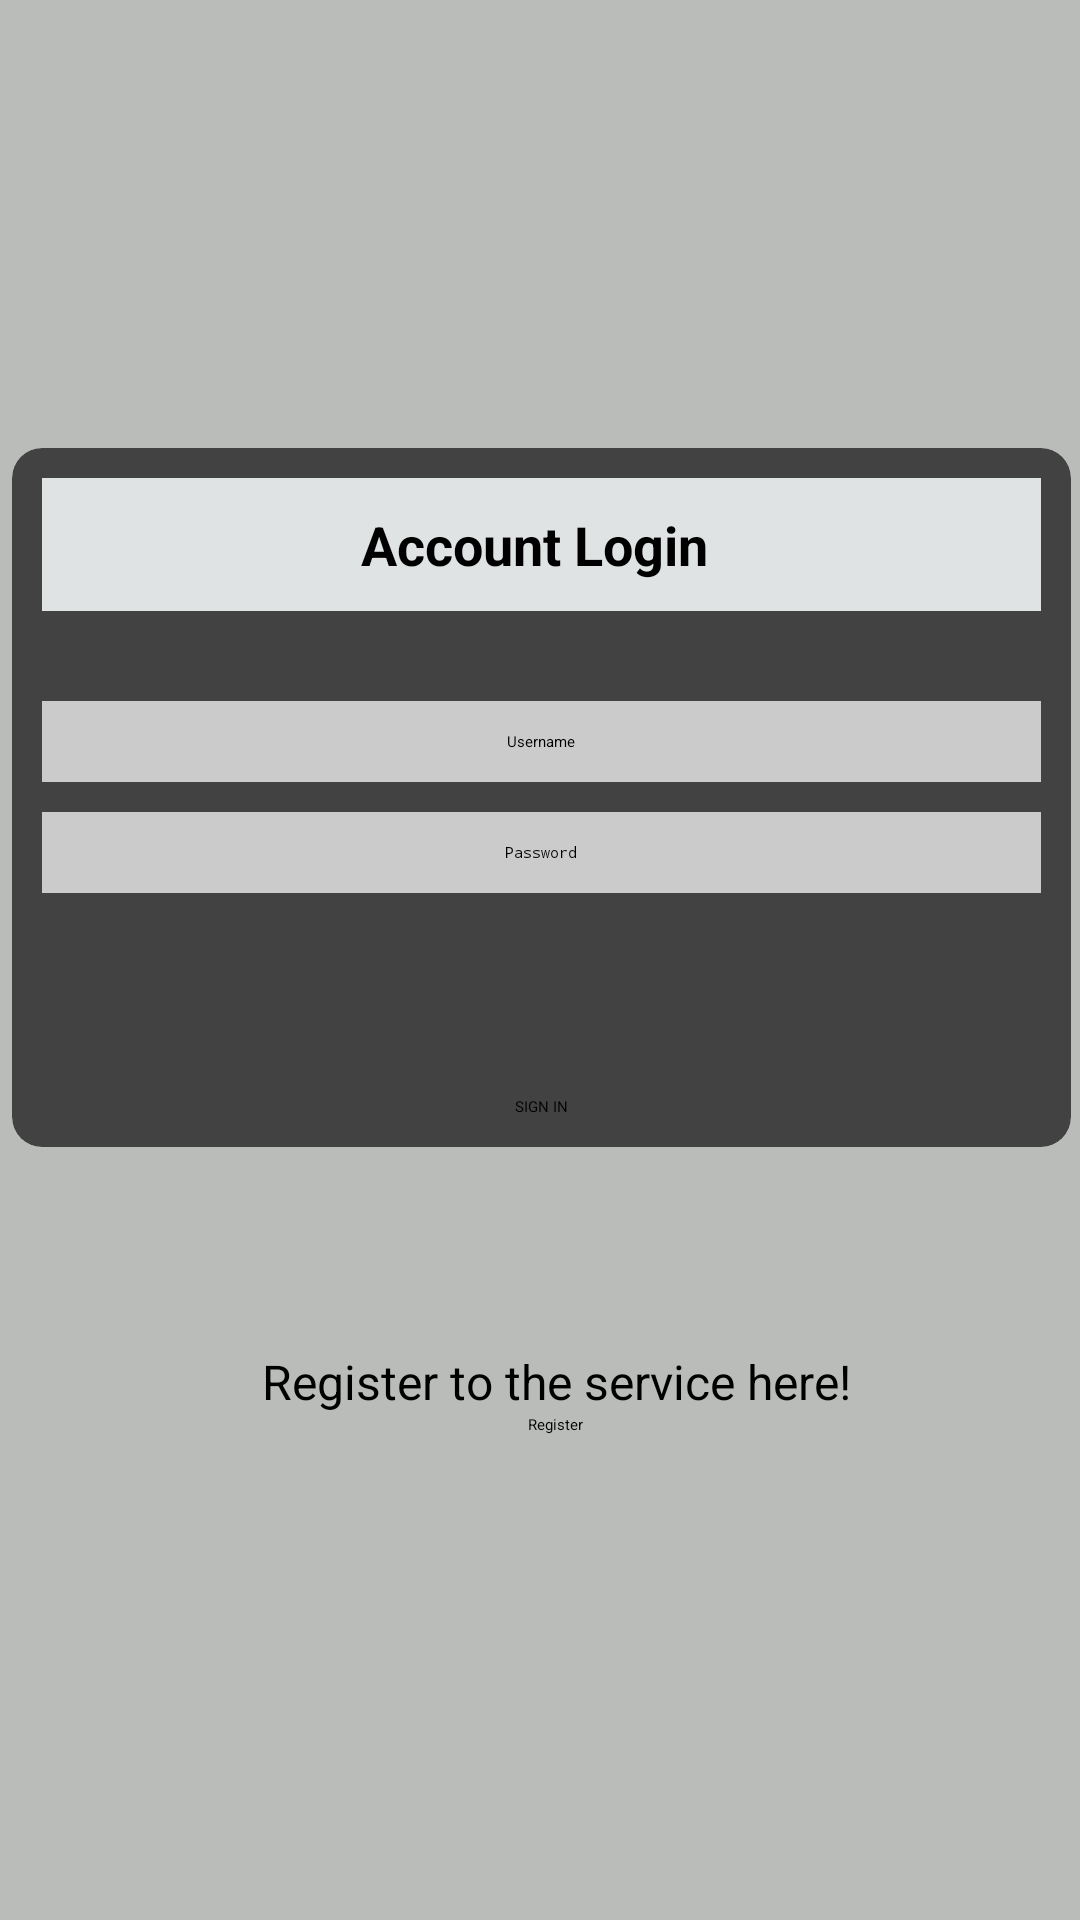

Reconstruct the res/layout file that produces this screen, plus the resources it refers to.
<!-- AndroidManifest.xml: application theme Theme.TodoApp -->
<!-- res/layout/activity_login.xml -->
<?xml version="1.0" encoding="utf-8"?>
<androidx.constraintlayout.widget.ConstraintLayout xmlns:android="http://schemas.android.com/apk/res/android"
    xmlns:app="http://schemas.android.com/apk/res-auto"
    xmlns:tools="http://schemas.android.com/tools"
    android:layout_width="match_parent"
    android:layout_height="match_parent"
    android:background="#B9BCB9"
    tools:context=".LoginActivity">

    
    <androidx.cardview.widget.CardView
        android:id="@+id/cardView2"
        android:layout_width="353dp"
        android:layout_height="wrap_content"
        app:cardCornerRadius="10dp"
        app:layout_constraintBottom_toBottomOf="parent"
        app:layout_constraintEnd_toEndOf="parent"
        app:layout_constraintHorizontal_bias="0.57"
        app:layout_constraintStart_toStartOf="parent"
        app:layout_constraintTop_toTopOf="parent"
        app:layout_constraintVertical_bias="0.367">

        
        <LinearLayout
            android:layout_width="match_parent"
            android:layout_height="wrap_content"
            android:orientation="vertical"
            android:padding="10dp">

            
            <LinearLayout
                android:layout_width="match_parent"
                android:layout_height="206dp"
                android:orientation="vertical">

                
                <TextView
                    android:id="@+id/signup_activity_tv_title"
                    android:layout_width="match_parent"
                    android:layout_height="wrap_content"
                    android:layout_marginBottom="30dp"
                    android:background="#DFE3E3"
                    android:gravity="center"
                    android:padding="10dp"
                    android:text="Account Login "
                    android:textColor="#000000"
                    android:textSize="18sp"
                    android:textStyle="bold" />

                
                <EditText
                    android:id="@+id/login_activity_et_name"
                    android:layout_width="match_parent"
                    android:layout_height="wrap_content"
                    android:layout_marginTop="0dp"
                    android:layout_marginBottom="10dp"
                    android:background="#FFFFFF"
                    android:backgroundTint="#CCCBCB"
                    android:ems="10"
                    android:gravity="center_horizontal"
                    android:hint="@string/username_login_hint"
                    android:inputType="textPersonName"
                    android:padding="10dp" />

                
                <EditText
                    android:id="@+id/login_activity_et_password"
                    android:layout_width="match_parent"
                    android:layout_height="wrap_content"
                    android:layout_marginBottom="0dp"
                    android:background="#FDFCFC"
                    android:backgroundTint="#CCCBCB"
                    android:ems="10"
                    android:gravity="center_horizontal"
                    android:hint="@string/password_login_hint"
                    android:inputType="textPersonName|textPassword"
                    android:padding="10dp" />

            </LinearLayout>

            
            <Button
                android:id="@+id/login_activity_btn_login"
                android:layout_width="match_parent"
                android:layout_height="wrap_content"
                android:layout_gravity="center"
                android:gravity="center"
                android:text="@string/login"
                android:textColor="#000000"
                app:backgroundTint="#F1E047" />
        </LinearLayout>

    </androidx.cardview.widget.CardView>

    
    <LinearLayout
        android:layout_width="274dp"
        android:layout_height="wrap_content"
        android:orientation="vertical"
        app:layout_constraintBottom_toBottomOf="parent"
        app:layout_constraintEnd_toEndOf="parent"
        app:layout_constraintHorizontal_bias="0.562"
        app:layout_constraintStart_toStartOf="parent"
        app:layout_constraintTop_toBottomOf="@+id/cardView2"
        app:layout_constraintVertical_bias="0.294">

        
        <TextView
            android:id="@+id/textView8"
            android:layout_width="match_parent"
            android:layout_height="wrap_content"
            android:gravity="center"
            android:text="Register to the service here!"
            android:textColor="#000000"
            android:textSize="16sp" />

        
        <Button
            android:id="@+id/login_activity_btn_signup"
            android:layout_width="wrap_content"
            android:layout_height="wrap_content"
            android:layout_gravity="center"
            android:text="@string/signup"
            android:textColor="#000000"
            app:backgroundTint="#F1E047" />
    </LinearLayout>

</androidx.constraintlayout.widget.ConstraintLayout>
<!-- resources referenced by this layout -->
<resources>
  <string name="login">SIGN IN</string>
  <string name="password_login_hint">Password</string>
  <string name="signup">Register</string>
  <string name="username_login_hint">Username</string>
</resources>
